Run: headless pygame with SDL's dummy video driver; simulated clock (each Clock.tick advances the game by its frame time, no real sleeping); random seed 0; keys injected as events and as key.get_pressed() state; no mouse input; restart key RETURN tapped at the start of phases 3 and 4.
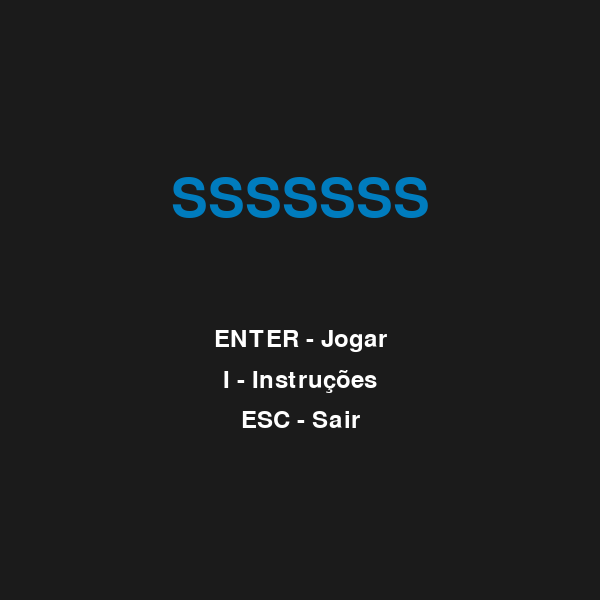
Frame 1 of 4 · flips 1–60 · no input
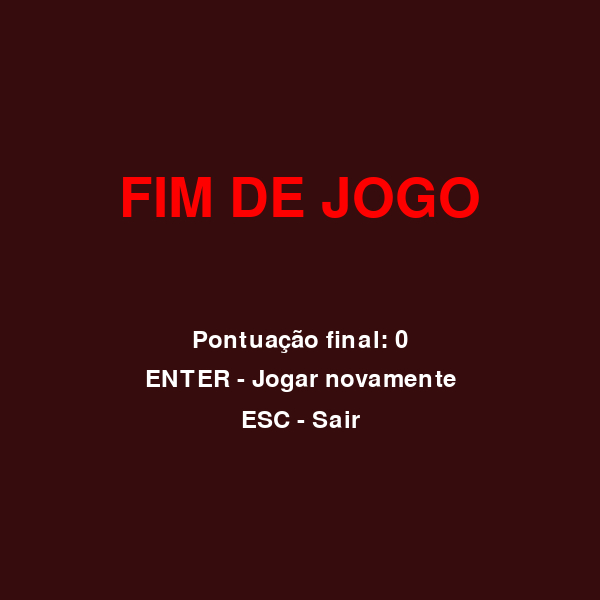
Frame 2 of 4 · flips 61–180 · tapped SPACE, RETURN · held RIGHT (→), D
Frame 3 of 4 · flips 181–300 · tapped RETURN · held DOWN (↓), S · screen unchanged from frame 2, image omitted
Frame 4 of 4 · flips 301–420 · tapped RETURN · held LEFT (←), A, UP (↑), W · screen unchanged from frame 3, image omitted

The pygame program that drew these frames:

import random

import pygame
from pygame.locals import *

def on_grid_random(): # Função para gerar uma posição aleatória na tela
    x = random.randint(0, 590)
    y = random.randint(0, 590)
    return (x//10 * 10, y//10 * 10)

def collision(c1, c2): # Função para verificar se houve colisão entre a cobra e a maçã
    return (c1[0] == c2[0]) and (c1[1] == c2[1])
  
def reiniciar_jogo(): # Função para reiniciar o jogo
    global cobra, direcao, maca_pos
    cobra = [(200, 200), (210, 200), (220, 200)]
    direcao = LEFT
    maca_pos = on_grid_random()

def fim_de_jogo():
    screen.fill((54, 12, 12))

    titulo = pygame.font.Font(None, 80)
    texto = pygame.font.Font(None, 36)

    texto_titulo = titulo.render("FIM DE JOGO", True, (255, 0, 0))
    texto_pontuacao = texto.render(f"Pontuação final: {pontuacao}", True, (255, 255, 255))
    texto_reiniciar = texto.render("ENTER - Jogar novamente", True, (255, 255, 255))
    texto_sair = texto.render("ESC - Sair", True, (255, 255, 255))

    titulo_rect = texto_titulo.get_rect(center=(300, 200))
    screen.blit(texto_titulo, titulo_rect)
    pontuacao_rect = texto_pontuacao.get_rect(center=(300, 340))
    screen.blit(texto_pontuacao, pontuacao_rect)
    reiniciar_rect = texto_reiniciar.get_rect(center=(300, 380))
    screen.blit(texto_reiniciar, reiniciar_rect)
    sair_rect = texto_sair.get_rect(center=(300, 420))
    screen.blit(texto_sair, sair_rect)

    pygame.display.update()

def iniciar_jogo():
    screen.fill((27, 27, 27))

    titulo = pygame.font.Font(None, 80)
    opcoes = pygame.font.Font(None, 36)

    texto_titulo = titulo.render("SSSSSSS", True, (0, 124, 190))
    texto_jogar = opcoes.render("ENTER - Jogar", True, (255, 255, 255))
    texto_instrucoes = opcoes.render("I - Instruções", True, (255, 255, 255))
    texto_sair = opcoes.render("ESC - Sair", True, (255, 255, 255))

    titulo_rect = texto_titulo.get_rect(center=(300, 200))
    screen.blit(texto_titulo, titulo_rect)

    jogar_rect = texto_jogar.get_rect(center=(300, 340))
    instrucoes_rect = texto_instrucoes.get_rect(center=(300, 380))
    sair_rect = texto_sair.get_rect(center=(300, 420))

    screen.blit(texto_jogar, jogar_rect)
    screen.blit(texto_instrucoes, instrucoes_rect)
    screen.blit(texto_sair, sair_rect)

    pygame.display.update()

def instrucoes():
    screen.fill((27, 27, 27))

    titulo = pygame.font.Font(None, 64)
    secao = pygame.font.Font(None, 40)
    texto = pygame.font.Font(None, 30)

    texto_titulo = titulo.render("INSTRUÇÕES", True, (0, 124, 190))
    texto_controles = secao.render("CONTROLES", True, (255, 255, 255))
    texto_movimento = texto.render("Use as setas para mover a cobra.", True, (255, 255, 255))
    texto_objetivo = secao.render("OBJETIVO", True, (255, 255, 255))
    texto_macas = texto.render("Coma as maçãs para crescer e ganhar pontos.", True, (255, 255, 255))
    texto_velocidade = texto.render("A cada 5 maçãs comidas, a velocidade aumenta.", True, (255, 255, 255))
    texto_perigo = secao.render("PERIGO", True, (255, 255, 255))
    texto_gameover = texto.render("Evite bater na parede ou na própria cobra.", True, (255, 255, 255))
    texto_voltar = texto.render("ESC - Voltar", True, (255, 255, 255))

    titulo_rect = texto_titulo.get_rect(center=(300, 60))
    screen.blit(texto_titulo, titulo_rect)
    controles_rect = texto_controles.get_rect(topleft=(30, 135))
    screen.blit(texto_controles, controles_rect)
    movimento_rect = texto_movimento.get_rect(topleft=(30, 180))
    screen.blit(texto_movimento, movimento_rect)
    objetivo_rect = texto_objetivo.get_rect(topleft=(30, 220))
    screen.blit(texto_objetivo, objetivo_rect)
    macas_rect = texto_macas.get_rect(topleft=(30, 260))
    screen.blit(texto_macas, macas_rect)
    velocidade_rect = texto_velocidade.get_rect(topleft=(30, 300))
    screen.blit(texto_velocidade, velocidade_rect)
    perigo_rect = texto_perigo.get_rect(topleft=(30, 340))
    screen.blit(texto_perigo, perigo_rect)
    gameover_rect = texto_gameover.get_rect(topleft=(30, 380))
    screen.blit(texto_gameover, gameover_rect)
    voltar_rect = texto_voltar.get_rect(center=(300, 420))
    screen.blit(texto_voltar, voltar_rect)

    pygame.display.update()

UP = 0
RIGHT = 1
DOWN = 2
LEFT = 3

estado = "inicio"  # Estado inicial do jogo

pygame.init()
screen = pygame.display.set_mode((600, 600))
screen.fill((27, 27, 27))
pygame.display.set_caption("SSSSSSS")
fonte = pygame.font.Font(None, 36)

# Definindo a cobra e a maçã
cobra = [(200, 200), (210, 200), (220, 200)]
cobra_skin = pygame.Surface((10, 10))
cobra_skin.fill((0,0,255))

maca = pygame.Surface((10, 10))
maca.fill((255,0,0))
maca_pos = on_grid_random() # Posição aleatória da maçã

direcao = LEFT
pontuacao = 0
velocidade = 15

# Loop principal do jogo
clock = pygame.time.Clock()

while True:
    clock.tick(velocidade)
    # Verificando eventos do teclado
    for event in pygame.event.get():
        if event.type == QUIT:
            pygame.quit()
            exit()
        
        if event.type == KEYDOWN:
            if estado == "inicio":
                if event.key == K_RETURN:
                    reiniciar_jogo()
                    pontuacao = 0
                    velocidade = 15
                    estado = "jogando"

                elif event.key == K_i:
                    estado = "instrucoes"

                elif event.key == K_ESCAPE:
                    pygame.quit()
                    exit()

            if estado == "instrucoes":
                if event.key == K_ESCAPE:
                    estado = "inicio"

            if estado == "game_over":
                if event.key == K_RETURN:
                    reiniciar_jogo()
                    pontuacao = 0
                    velocidade = 15
                    estado = "jogando"
                elif event.key == K_ESCAPE:
                    pygame.quit()
                    exit()
        
            elif estado == "jogando":
                if event.key == K_UP and direcao != DOWN:
                    direcao = UP
                if event.key == K_DOWN and direcao != UP:
                    direcao = DOWN
                if event.key == K_RIGHT and direcao != LEFT:
                    direcao = RIGHT
                if event.key == K_LEFT and direcao != RIGHT:
                    direcao = LEFT

    if estado == "jogando":
        # Verificando colisão com a maçã
        if collision(cobra[0], maca_pos):
            maca_pos = on_grid_random()
            cobra.append((0,0))
            pontuacao += 1

            if pontuacao % 5 == 0 and velocidade < 31:
                velocidade += 2

        # Atualizando a posição da cobra
        for i in range(len(cobra) - 1, 0, -1):
            cobra[i] = (cobra[i - 1][0], cobra[i - 1][1])

        # Atualizando a posição da cabeça da cobra com base na direção
        if direcao == UP:
            cobra[0] = (cobra[0][0], cobra[0][1] - 10)
        if direcao == DOWN:
            cobra[0] = (cobra[0][0], cobra[0][1] + 10)
        if direcao == RIGHT:
            cobra[0] = (cobra[0][0] + 10, cobra[0][1])
        if direcao == LEFT:
            cobra[0] = (cobra[0][0] - 10, cobra[0][1])
    
        # Verificando colisão com as bordas da tela e consigo mesma
        if cobra[0][0] < 0 or cobra [0][0] >= 600 or cobra [0][1] <0 or cobra [0][1] >= 600 or cobra[0] in cobra[1:]:
            estado = "game_over"

    if estado == "inicio":
        iniciar_jogo()
    elif estado == "instrucoes":
        instrucoes()
    elif estado == "jogando":
        # Verificando colisão com as bordas da tela
        screen.fill((88, 230, 83))
        screen.blit(maca, maca_pos)
        for pos in cobra:
            screen.blit(cobra_skin, pos)

        texto_pontuacao = fonte.render(f"Pontuação: {pontuacao}", True, (255, 255, 255))
        texto_velocidade = fonte.render(f"Velocidade: {velocidade}", True, (255, 255, 255))
        screen.blit(texto_pontuacao, (10, 10))
        screen.blit(texto_velocidade, (10, 40))

        pygame.display.update()
    elif estado == "game_over":
        fim_de_jogo()
